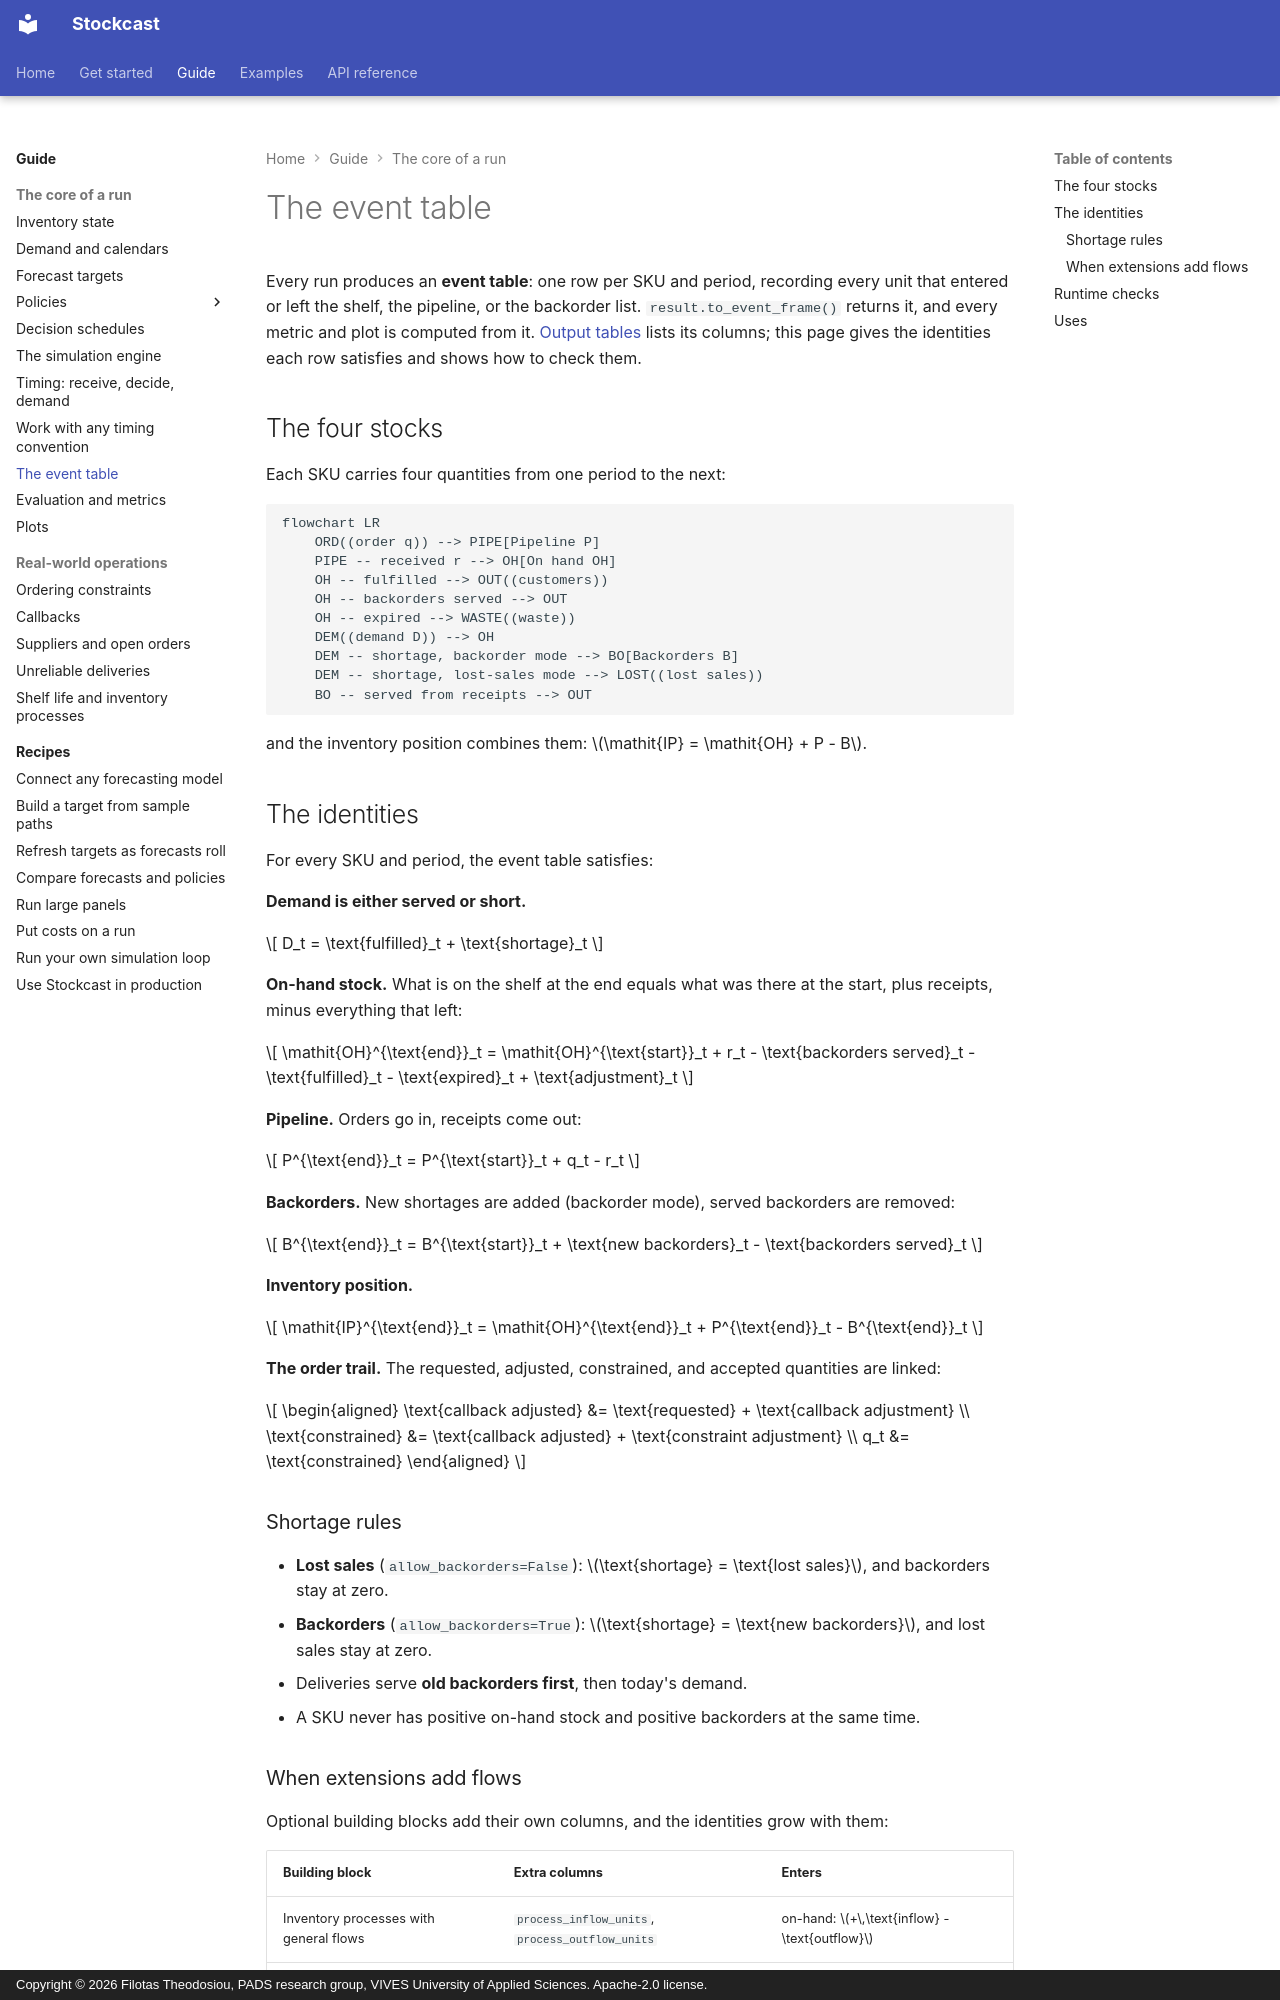

repository: FilTheo/stockcast · page: user-guide/concepts/accounting/index.html · generator: mkdocs · copyright: Copyright © 2026 Filotas Theodosiou, PADS research group, VIVES University of Applied Sciences. Apache-2.0 license.

# The event table

Every run produces an **event table**: one row per SKU and period, recording
every unit that entered or left the shelf, the pipeline, or the backorder
list. `result.to_event_frame()` returns it, and every metric and plot is
computed from it. [Output tables](../../reference/schemas.md#event-table) lists
its columns; this page gives the identities each row satisfies and shows how
to check them.

## The four stocks

Each SKU carries four quantities from one period to the next:

```mermaid
flowchart LR
    ORD((order q)) --> PIPE[Pipeline P]
    PIPE -- received r --> OH[On hand OH]
    OH -- fulfilled --> OUT((customers))
    OH -- backorders served --> OUT
    OH -- expired --> WASTE((waste))
    DEM((demand D)) --> OH
    DEM -- shortage, backorder mode --> BO[Backorders B]
    DEM -- shortage, lost-sales mode --> LOST((lost sales))
    BO -- served from receipts --> OUT
```

and the inventory position combines them: $\mathit{IP} = \mathit{OH} + P - B$.

## The identities

For every SKU and period, the event table satisfies:

**Demand is either served or short.**

$$
D_t = \text{fulfilled}_t + \text{shortage}_t
$$

**On-hand stock.** What is on the shelf at the end equals what was there at
the start, plus receipts, minus everything that left:

$$
\mathit{OH}^{\text{end}}_t = \mathit{OH}^{\text{start}}_t + r_t
- \text{backorders served}_t - \text{fulfilled}_t
- \text{expired}_t + \text{adjustment}_t
$$

**Pipeline.** Orders go in, receipts come out:

$$
P^{\text{end}}_t = P^{\text{start}}_t + q_t - r_t
$$

**Backorders.** New shortages are added (backorder mode), served backorders
are removed:

$$
B^{\text{end}}_t = B^{\text{start}}_t + \text{new backorders}_t - \text{backorders served}_t
$$

**Inventory position.**

$$
\mathit{IP}^{\text{end}}_t = \mathit{OH}^{\text{end}}_t + P^{\text{end}}_t - B^{\text{end}}_t
$$

**The order trail.** The requested, adjusted, constrained, and accepted
quantities are linked:

$$
\begin{aligned}
\text{callback adjusted} &= \text{requested} + \text{callback adjustment} \\
\text{constrained} &= \text{callback adjusted} + \text{constraint adjustment} \\
q_t &= \text{constrained}
\end{aligned}
$$

### Shortage rules

- **Lost sales** (`allow_backorders=False`): $\text{shortage} =
  \text{lost sales}$, and backorders stay at zero.
- **Backorders** (`allow_backorders=True`): $\text{shortage} =
  \text{new backorders}$, and lost sales stay at zero.
- Deliveries serve **old backorders first**, then today's demand.
- A SKU never has positive on-hand stock and positive backorders at the same
  time.
